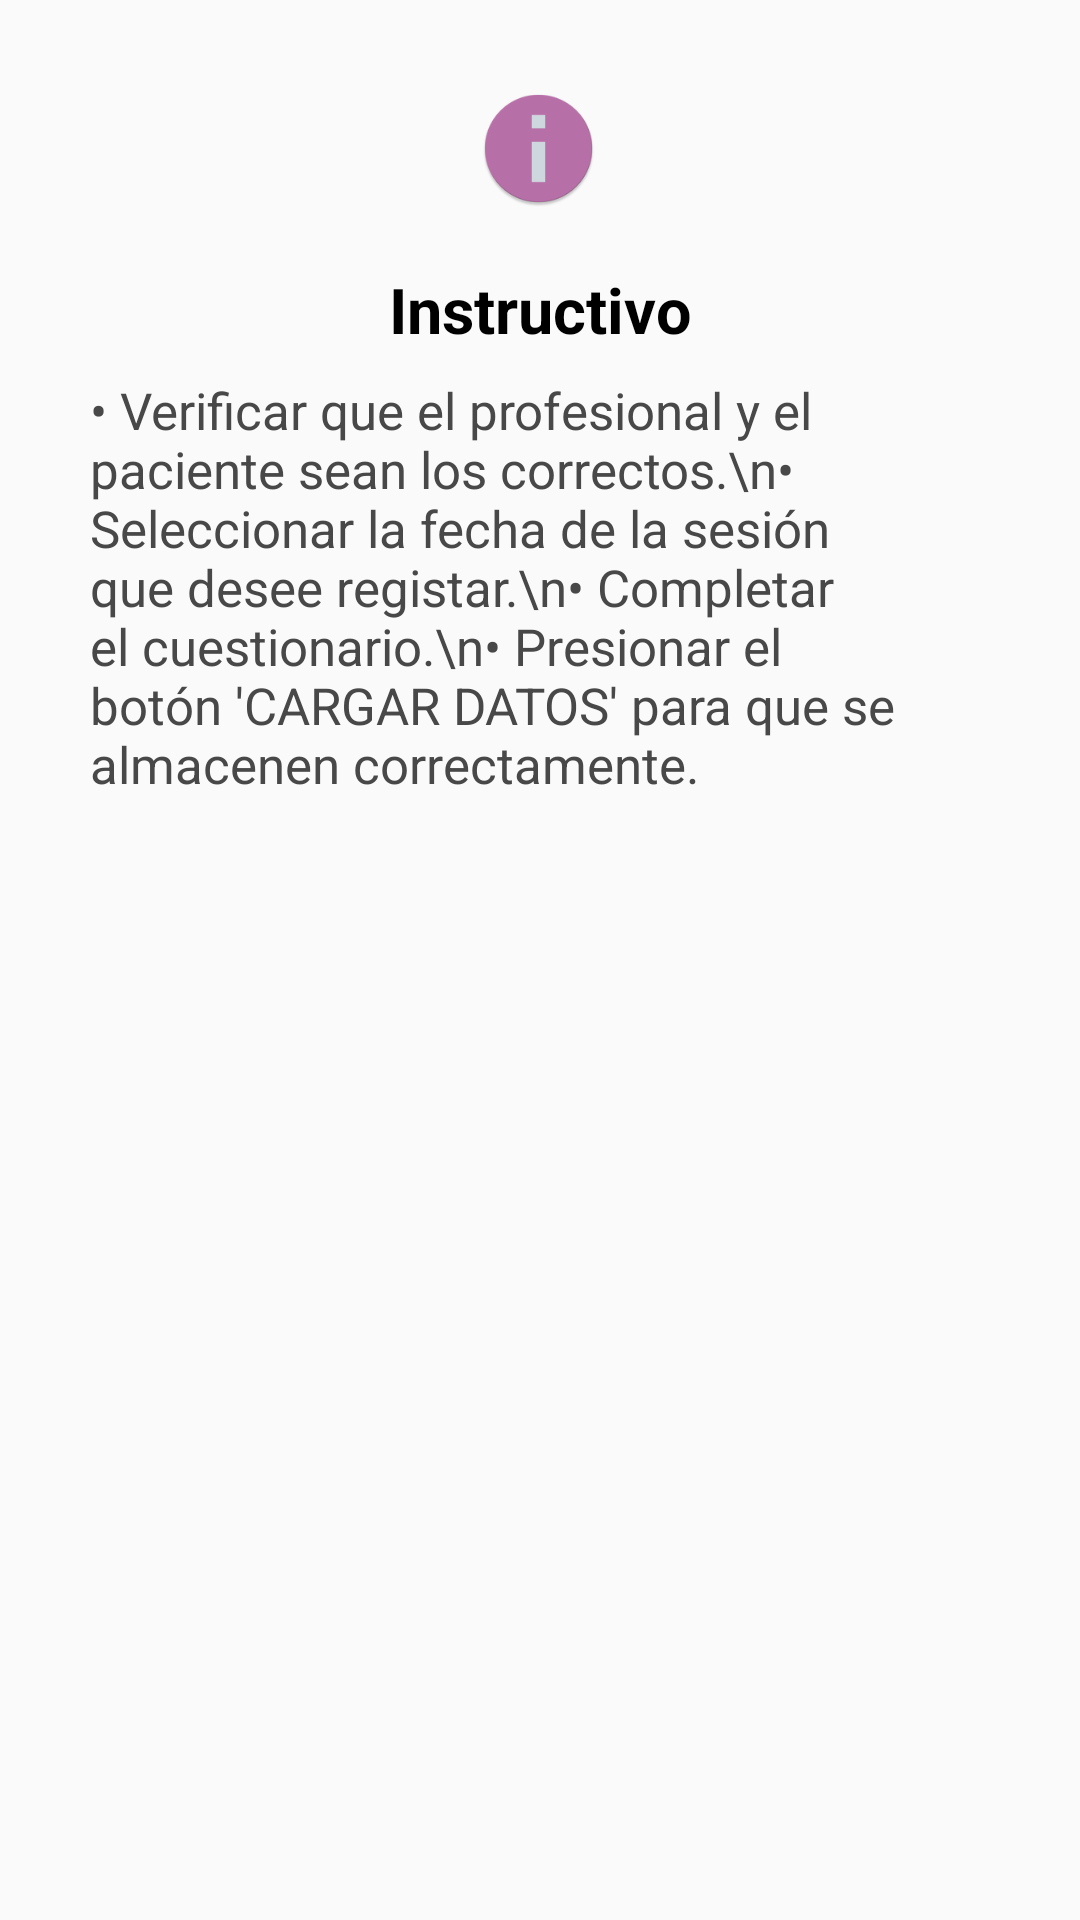

Produce the Android XML layout that renders to this screen, including the resource entries it uses.
<!-- AndroidManifest.xml: application theme AppTheme -->
<!-- res/layout/activity_ayuda_pared.xml -->
<?xml version="1.0" encoding="utf-8"?>
<androidx.constraintlayout.widget.ConstraintLayout xmlns:android="http://schemas.android.com/apk/res/android"
    xmlns:app="http://schemas.android.com/apk/res-auto"
    xmlns:tools="http://schemas.android.com/tools"
    android:layout_width="match_parent"
    android:layout_height="match_parent"
    tools:context=".AyudaParedActivity"
    android:padding="20dp">

    <ImageView
        android:id="@+id/imageView2"
        android:layout_width="41dp"
        android:layout_height="39dp"
        android:layout_marginTop="10dp"
        android:src="@mipmap/informacion"
        app:layout_constraintEnd_toEndOf="parent"
        app:layout_constraintHorizontal_bias="0.498"
        app:layout_constraintStart_toStartOf="parent"
        app:layout_constraintTop_toTopOf="parent" />

    <TextView
        android:id="@+id/instruccionesTV"
        android:layout_width="wrap_content"
        android:layout_height="wrap_content"
        android:layout_marginTop="20dp"
        android:text="Instructivo"
        android:textColor="@android:color/black"
        android:textSize="21sp"
        android:textStyle="bold"
        app:layout_constraintEnd_toEndOf="parent"
        app:layout_constraintStart_toStartOf="parent"
        app:layout_constraintTop_toBottomOf="@+id/imageView2" />

    <TextView
        android:id="@+id/instrucciones"
        android:layout_width="match_parent"
        android:layout_height="wrap_content"
        android:layout_marginTop="8dp"
        android:layout_marginHorizontal="10dp"
        android:text="• Verificar que el profesional y el paciente sean los correctos.\n• Seleccionar la fecha de la sesión que desee registar.\n• Completar el cuestionario.\n• Presionar el botón 'CARGAR DATOS' para que se almacenen correctamente."
        android:textColor="@color/colorNegro"
        android:textSize="17sp"
        app:layout_constraintEnd_toEndOf="parent"
        app:layout_constraintStart_toStartOf="parent"
        app:layout_constraintTop_toBottomOf="@+id/instruccionesTV"/>


</androidx.constraintlayout.widget.ConstraintLayout>
<!-- resources referenced by this layout -->
<resources>
  <color name="colorNegro">#484848</color>
  <!-- mipmap informacion: png bitmap (mipmap-hdpi, 2703 bytes) -->
  <style name="AppTheme" parent="Theme.AppCompat.Light.DarkActionBar">
          
          <item name="colorPrimary">@color/colorVioleta</item>
          <item name="colorPrimaryDark">@color/colorNegro</item>
          <item name="colorAccent">@color/colorNegro</item>
      </style>
  <color name="colorVioleta">#B870A8</color>
</resources>
